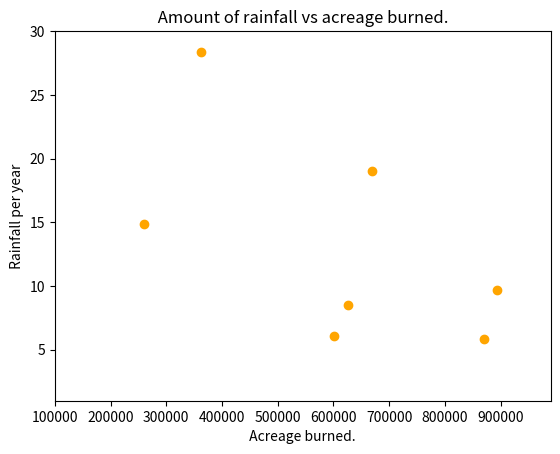

The script that saved this image:
# Project number 2 for fulltime roles: Predicting the occurrences of wildfires based on rainfall

# Focus on Los Angeles, California for efficiencies sake:




# Record rainfall over the last 11 years

# Covers years 2012 - 2022

# import relevant libraries:

import matplotlib.pyplot as plt
import numpy as np




# d stands for distance burned.

s1 = [7950]
s1d = [869599]
s2 = [9907]
s2d = [601635]
s3 = [7865]
s3d = [625540]
s4 = [8745]
s4d = [893362]
s5 = [6986]
s5d = [669534]
s6 = [9560]
s6d = [1548429]
s7 = [8527]
s7d = [1975086]
s8 = [7860]
s8d = [259823]
s9 = [9639]
s9d = [4397809]
s10 = [8835]
s10d = [2568948]
s11 = [7490]
s11d = [362455]


# Needed data:


# Record the number of fires graph it using matplot.
# Make a chart and label the data.
# x = number of fires; y = rain, and z = squarefootage burned.

x = (7950, 9907, 7865, 8745, 6986, 9560, 8527, 7860, 9639, 8835,
7490) # number of fires
y = (5.85, 6.08, 8.52, 9.65, 19.00, 4.79, 18.82, 14.86,
5.82, 5.82, 28.40) # rainfall


plt.title(" Number of fires compared to amount of rainfall each year.")
plt.xlim(7000,10000)
plt.ylim(1, 30)
plt.scatter(x,y,c ="black")
plt.xlabel(" Number of fires. ")
plt.ylabel(" Amount of rain per year. ")
# Measure the correlation between rainfall and the number of fires.
# Measure the correlation between rainfall and squarefootage burned.
plt.show()

a = (869599, 601635, 625540, 893362, 669534,1548429,1975086,259823,4397809,2568948,362455)
b = (5.85, 6.08, 8.52, 9.65, 19.00, 4.79, 18.82, 14.86,
5.82, 5.82, 28.40)
plt.title(" Amount of rainfall vs acreage burned. ")
plt.xlim(100000, 990000)
plt.ylim(1,30)
plt.scatter(a,b, c = "orange")
plt.xlabel(" Acreage burned. "); "\n"
plt.ylabel(" Rainfall per year ")
plt.show()